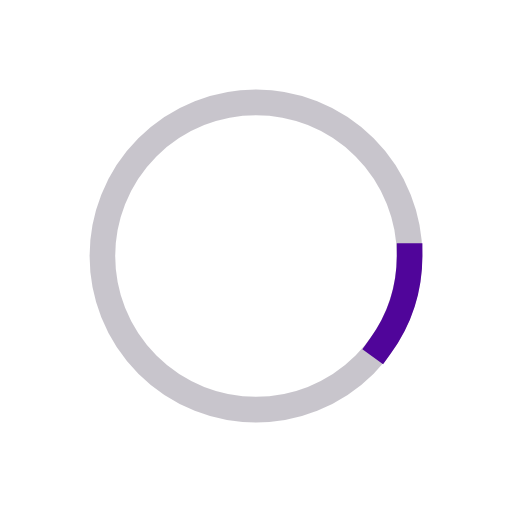
t = 0.00 s
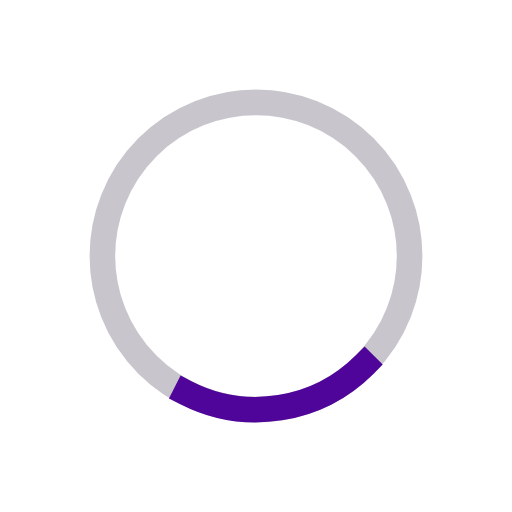
t = 0.28 s
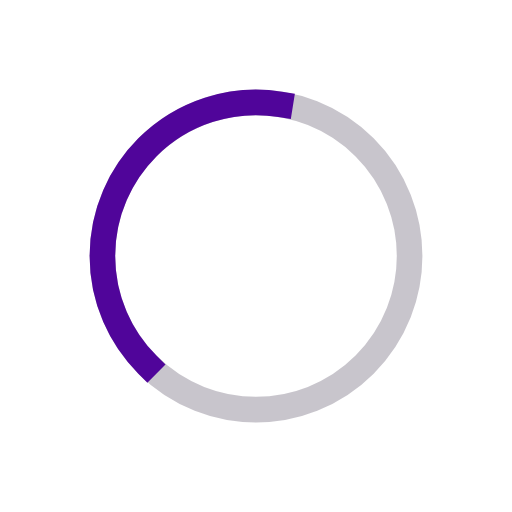
t = 0.83 s
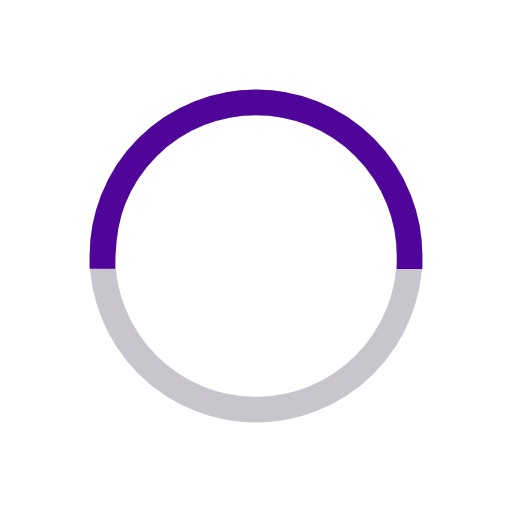
t = 1.10 s
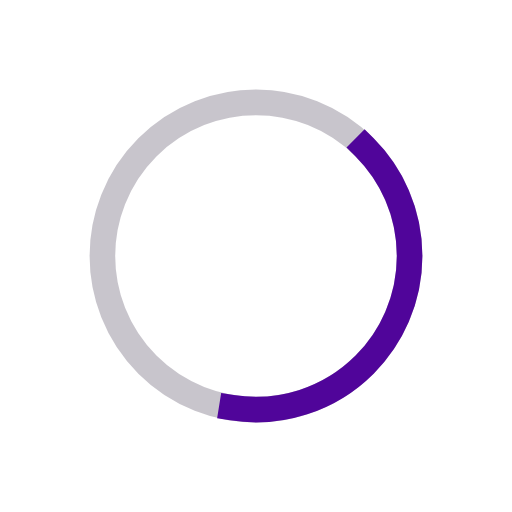
t = 1.38 s
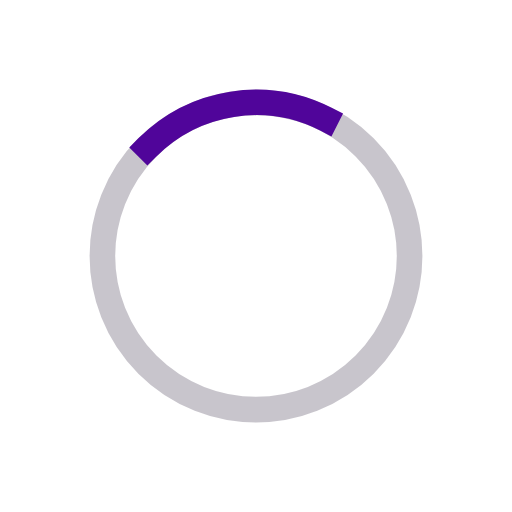
t = 1.93 s

The animated SVG that drew these frames (rendered in a browser with its animation timeline set to each time). Animation: 2 SMIL elements (animate=1,animateTransform=1); one cycle of 2.20 s, repeats indefinitely.

<svg xmlns="http://www.w3.org/2000/svg" width="56px" height="56px" viewBox="0 0 100 100" preserveAspectRatio="xMidYMid" class="lds-ring" style="background: none;"><circle cx="50" cy="50" ng-attr-r="{{config.radius}}" ng-attr-stroke="{{config.base}}" ng-attr-stroke-width="{{config.width}}" fill="none" r="30" stroke="rgba(41.96078431372549%,38.03921568627451%,46.27450980392157%,0.37)" stroke-width="5"/><circle cx="50" cy="50" ng-attr-r="{{config.radius}}" ng-attr-stroke="{{config.stroke}}" ng-attr-stroke-width="{{config.innerWidth}}" ng-attr-stroke-linecap="{{config.linecap}}" fill="none" r="30" stroke="#50059a" stroke-width="5" stroke-linecap="square" transform="rotate(376.381 49.9999 49.9999)"><animateTransform attributeName="transform" type="rotate" calcMode="linear" values="0 50 50;180 50 50;720 50 50" keyTimes="0;0.5;1" dur="2.2s" begin="0s" repeatCount="indefinite"/><animate attributeName="stroke-dasharray" calcMode="linear" values="18.84955592153876 169.64600329384882;94.2477796076938 94.24777960769377;18.84955592153876 169.64600329384882" keyTimes="0;0.5;1" dur="2.2" begin="0s" repeatCount="indefinite"/></circle></svg>